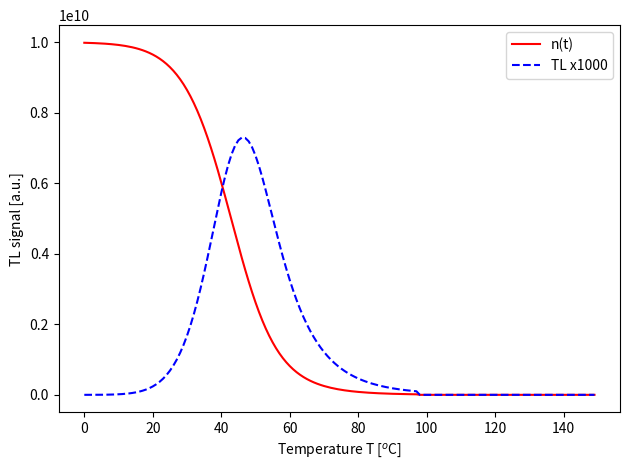

This chart was generated by the following Python code:
import numpy as np
import matplotlib.pyplot as plt
from scipy.special import lambertw
import warnings

# Suppress warnings
warnings.filterwarnings("ignore")

# Define the range for plotting
t = np.arange(0.0, 150.0, 1.0)



# Parameters for GOT model
no, N, R, s, E, kB, beta, a = 1.0E10, 1.0E10, 0.5, 1e10, 1, 8.617e-5, 1, 2
c = ((no / N) * (1 - R) / R)
x = E / (kB * ((t * beta) + 273))
expint = ((E / kB) ** (a + 1)) / (x ** (a + 2)) * \
        np.exp(-E / (kB * (273 + t * beta))) * \
        (1 - ((a + 2) / x))
zTL = (1 / c) - np.log(c) + (s * expint / (beta * ((1 - R))))
lam = np.real(lambertw(np.exp(zTL)))

# TL signal plot
plt.plot(t, (N * R / ((1 - R))) * (1 / lam), 'r-', label='n(t)')
plt.xlabel('Temperature T [$^{o}$C]')
plt.ylabel('n(t) and TL')


# Plot TL signal
plt.plot(t, 1000* ((t * beta) ** a) * (N * R / ((1 - R) ** 2.0)) * s * np.exp(-E / (kB * (273 + t * beta))) / (lam + lam ** 2), 'b--', label='TL x1000')
plt.ylabel('TL signal [a.u.]')
plt.xlabel(r'Temperature T [$^{o}$C]')
plt.legend()


# Layout adjustments
plt.tight_layout()

# Show the plot
plt.show()
